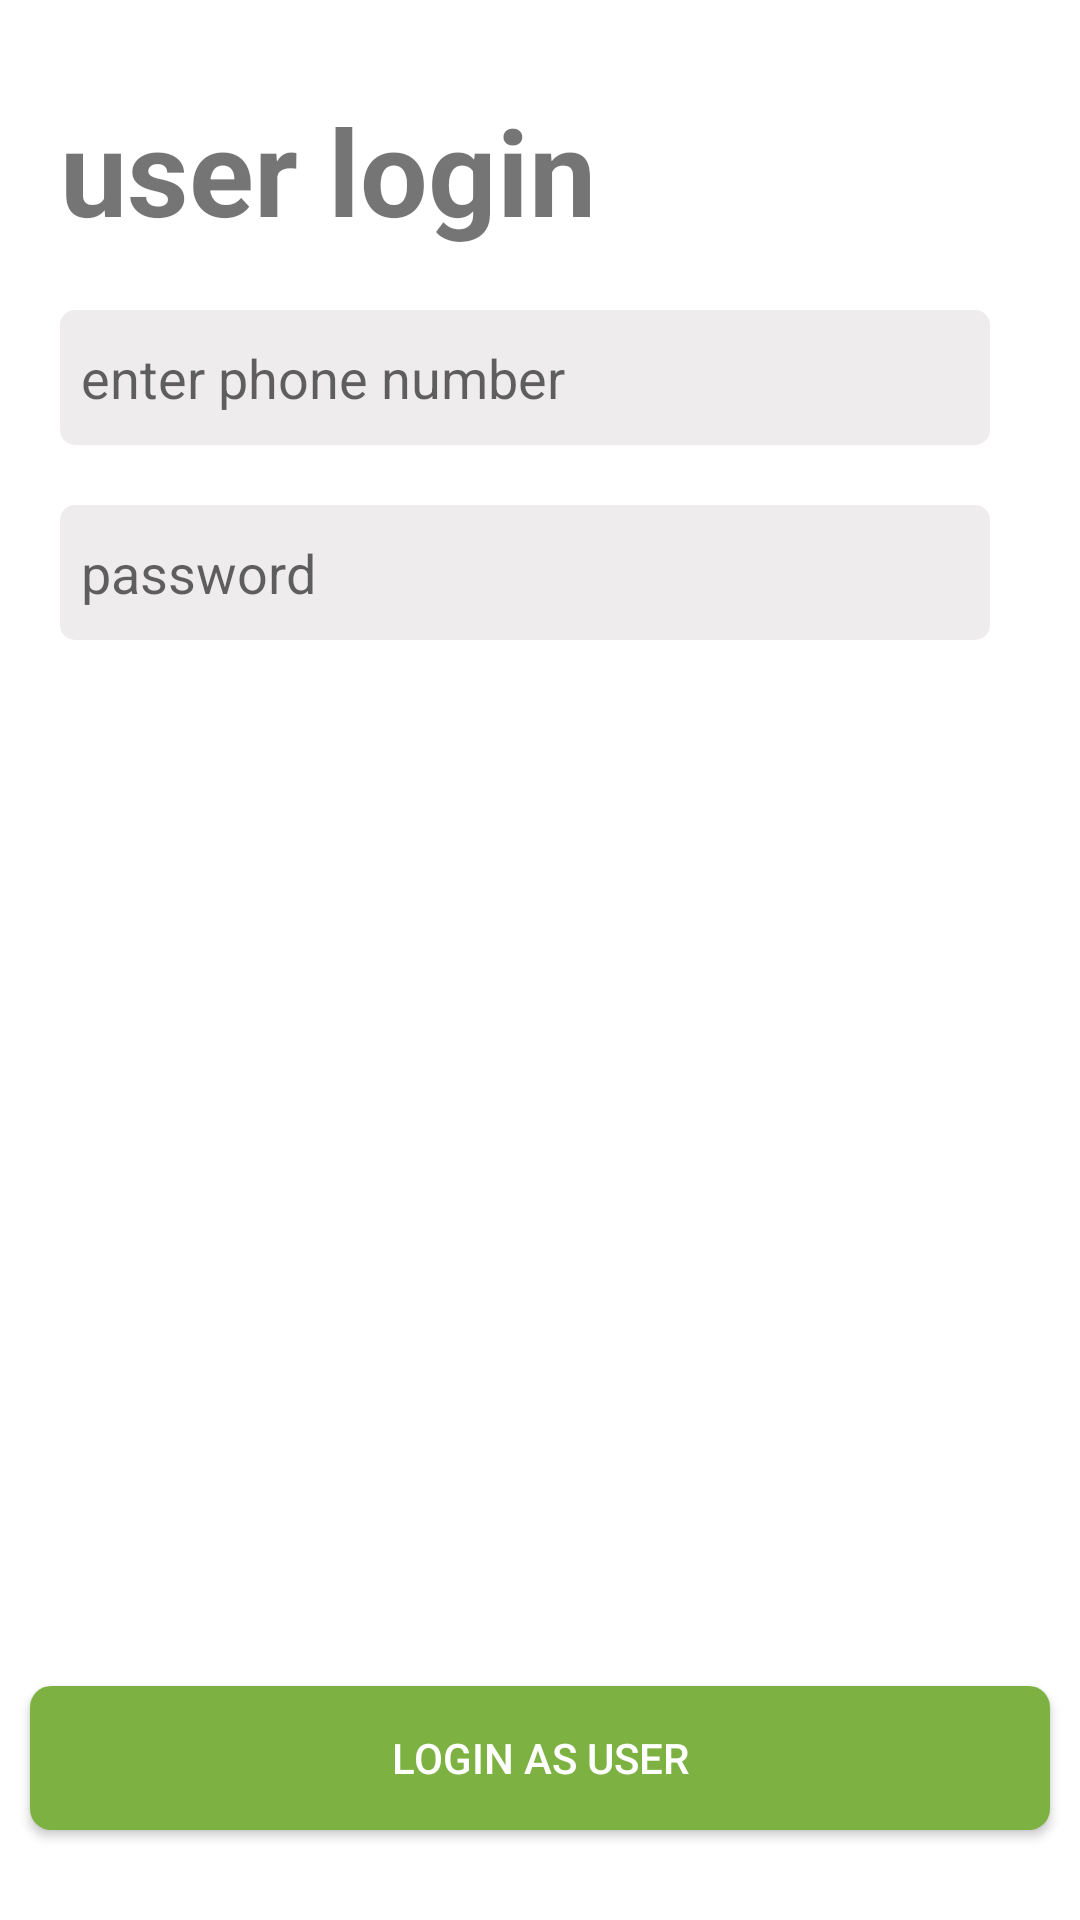

Write the Android layout XML for this screen, with the resource values it uses.
<!-- AndroidManifest.xml: application theme Theme.FOODONE -->
<!-- res/layout/activity_userlogiinact.xml -->
<?xml version="1.0" encoding="utf-8"?>
<RelativeLayout xmlns:android="http://schemas.android.com/apk/res/android"
    xmlns:app="http://schemas.android.com/apk/res-auto"
    xmlns:tools="http://schemas.android.com/tools"
    android:layout_width="match_parent"
    android:layout_height="match_parent"
    tools:context=".userlogiinact">

    <TextView
        android:id="@+id/tvuserlog"
        android:textStyle="bold"
        android:layout_width="wrap_content"
        android:layout_height="wrap_content"
        android:layout_marginStart="20dp"
        android:layout_marginTop="30dp"
        android:text="user login"
        android:textSize="40sp" />

    <EditText
        android:id="@+id/etuserphone"
        android:layout_width="match_parent"
        android:layout_height="45dp"
        android:layout_below="@+id/tvuserlog"
        android:layout_marginStart="20dp"
        android:layout_marginTop="20dp"
        android:inputType="number"
        android:layout_marginEnd="30dp"
        android:background="@drawable/custom_searchbar"
        android:hint="enter phone number"
        android:padding="7dp" />

    <EditText
        android:id="@+id/etuserpass"
        android:layout_width="match_parent"
        android:layout_height="45dp"
        android:layout_below="@+id/etuserphone"
        android:background="@drawable/custom_searchbar"
        android:padding="7dp"
        android:inputType="textPassword"
        android:layout_marginStart="20dp"
        android:layout_marginTop="20dp"
        android:layout_marginEnd="30dp"
        android:hint="password" />
    <androidx.appcompat.widget.AppCompatButton
        android:layout_width="match_parent"
        android:layout_height="wrap_content"
        android:text="login as user"
        android:layout_marginStart="10dp"
        android:layout_marginEnd="10dp"
        android:layout_marginBottom="30dp"
        android:id="@+id/btnuserlogin"
        android:textColor="#ffff"
        android:background="@drawable/custom_btn"
        android:layout_alignParentBottom="true"/>

</RelativeLayout>
<!-- resources referenced by this layout -->
<resources>
  <!-- drawable custom_btn (drawable) -->
  <?xml version="1.0" encoding="utf-8"?>
  <shape xmlns:android="http://schemas.android.com/apk/res/android" android:shape="rectangle"
      >
      <solid android:color="#7DB141"/>
      <corners android:radius="7dp"/>
  
  </shape>
  <!-- drawable custom_searchbar (drawable) -->
  <?xml version="1.0" encoding="utf-8"?>
  <shape xmlns:android="http://schemas.android.com/apk/res/android" android:shape="rectangle">
  
      <solid android:color="#EEECEC" />
  
  <corners android:radius="5dp"/>
  </shape>
  <style name="Theme.FOODONE" parent="Theme.MaterialComponents.DayNight.NoActionBar">
          
          <item name="colorPrimary">#7DB141</item>
          <item name="colorPrimaryVariant">#7DB141</item>
          <item name="colorOnPrimary">@color/white</item>
          
          <item name="colorSecondary">@color/teal_200</item>
          <item name="colorSecondaryVariant">@color/teal_700</item>
          <item name="colorOnSecondary">@color/black</item>
          
          <item name="android:statusBarColor" tools:targetApi="l">?attr/colorPrimaryVariant</item>
          
      </style>
  <!-- not gathered from this repository: default colours our renderer supplied (Android Studio template values) -->
  <color name="teal_200">#FF03DAC5</color>
  <color name="teal_700">#FF018786</color>
  <color name="black">#FF000000</color>
  <color name="white">#FFFFFFFF</color>
</resources>
